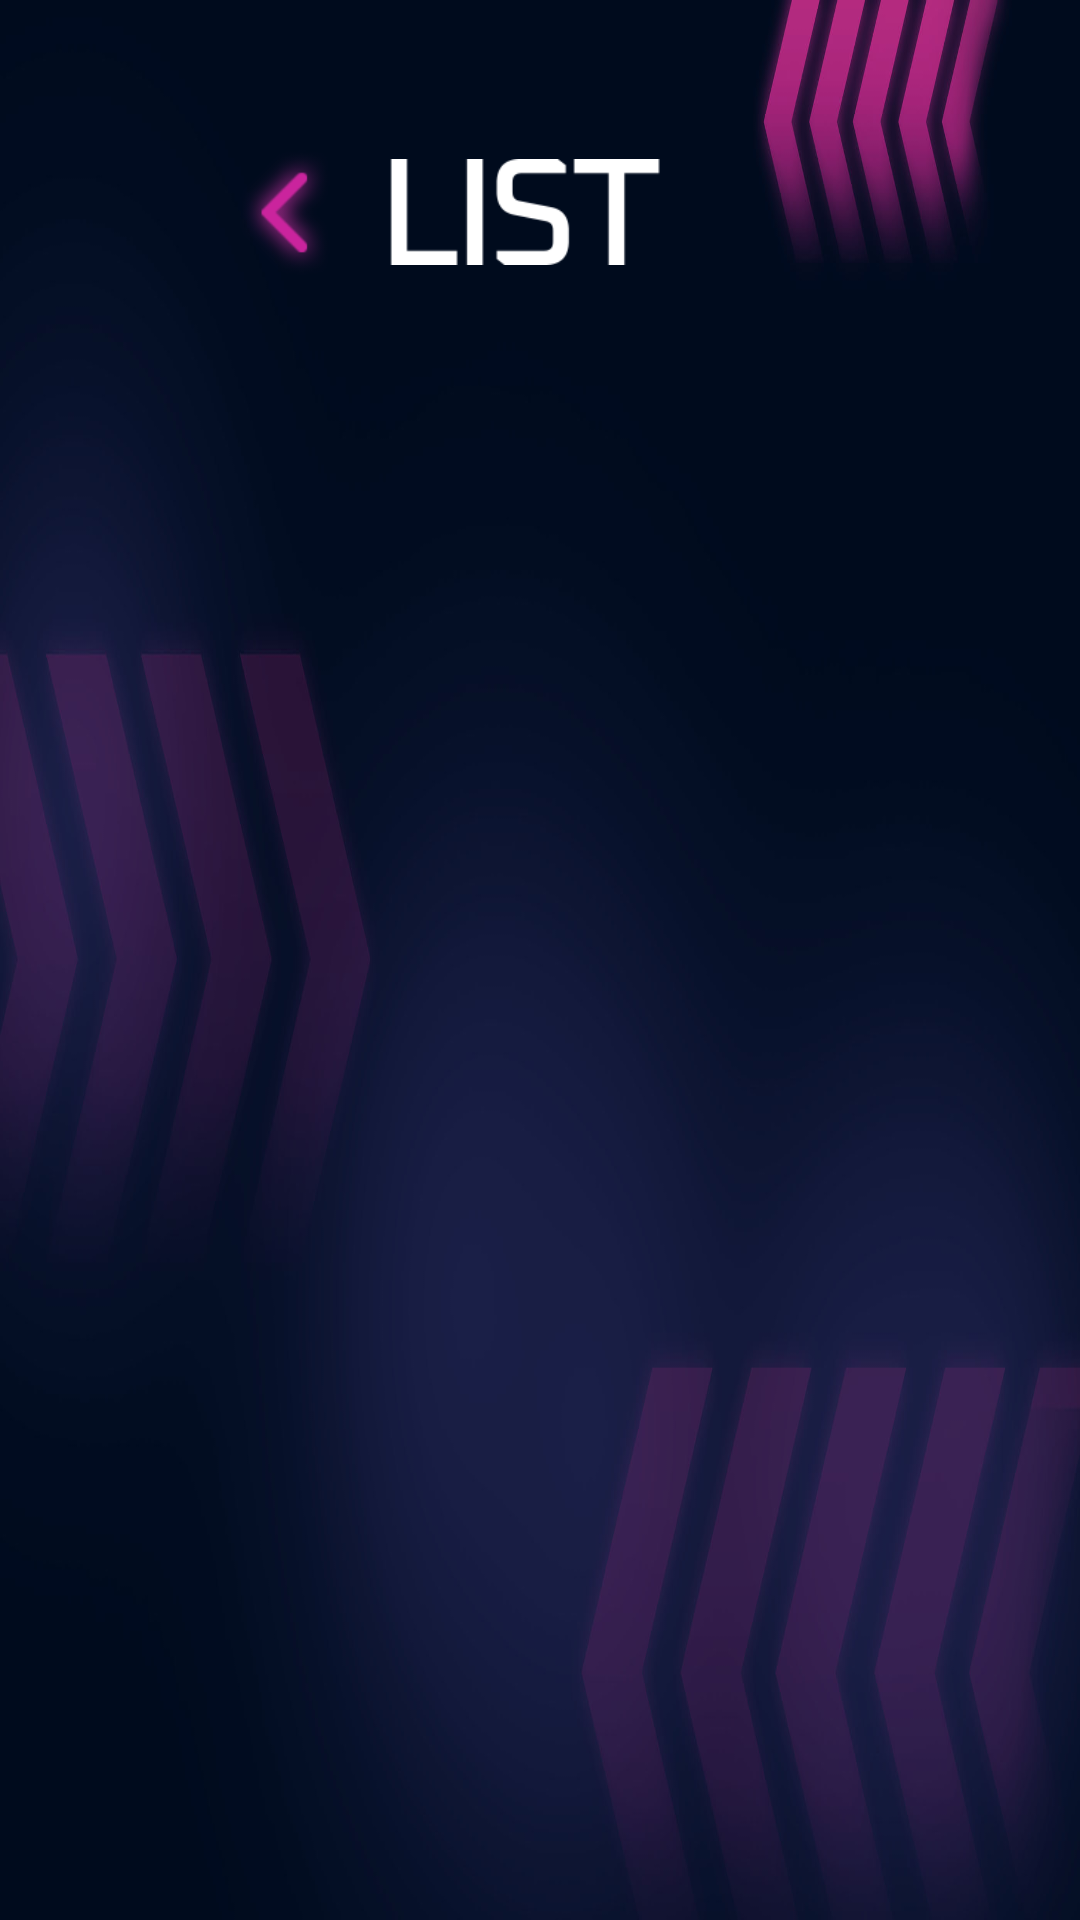

Write the Android layout XML for this screen, with the resource values it uses.
<!-- AndroidManifest.xml: activity theme Theme.AppCompat -->
<!-- res/layout/activity_recordlist.xml -->
<?xml version="1.0" encoding="utf-8"?>

<RelativeLayout xmlns:android="http://schemas.android.com/apk/res/android"
    android:layout_width="match_parent"
    android:layout_height="match_parent"
    xmlns:app="http://schemas.android.com/apk/res-auto"
    android:background="@drawable/background">

    <LinearLayout
        android:layout_width="wrap_content"
        android:layout_height="wrap_content"
        android:gravity="center_horizontal|center_vertical"
        android:layout_marginTop="50dp"
        android:layout_marginLeft="80dp"
        android:orientation="horizontal">

        <ImageButton
            android:id="@+id/back"
            android:layout_width="30dp"
            android:layout_height="wrap_content"
            android:layout_weight="1"
            android:adjustViewBounds="true"
            android:background="@android:color/transparent"
            android:scaleType="fitCenter"
            android:layout_marginRight="20dp"
            app:srcCompat="@drawable/back_btn" />

        <ImageButton
            android:id="@+id/list_txt"
            android:layout_width="90dp"
            android:layout_height="wrap_content"
            android:layout_weight="1"
            android:adjustViewBounds="true"
            android:background="@android:color/transparent"
            android:scaleType="fitCenter"
            app:srcCompat="@drawable/list_txt" />

    </LinearLayout>

    <androidx.recyclerview.widget.RecyclerView
        android:id="@+id/recyclerview"
        android:layout_width="match_parent"
        android:layout_height="match_parent"
        android:layout_alignParentStart="true"
        android:layout_alignParentLeft="true"
        android:layout_alignParentTop="true"
        android:layout_alignParentEnd="true"
        android:layout_alignParentRight="true"
        android:layout_alignParentBottom="true"
        android:layout_marginStart="100dp"
        android:layout_marginLeft="100dp"
        android:layout_marginTop="170dp"
        android:layout_marginEnd="100dp"
        android:layout_marginRight="100dp"
        android:layout_marginBottom="120dp"
        android:layout_weight="1" />
</RelativeLayout>
<!-- resources referenced by this layout -->
<resources>
  <!-- drawable back_btn: png bitmap (drawable, 3157 bytes) -->
  <!-- drawable background: jpg bitmap (drawable, 181232 bytes) -->
  <!-- drawable list_txt: png bitmap (drawable, 1533 bytes) -->
</resources>
